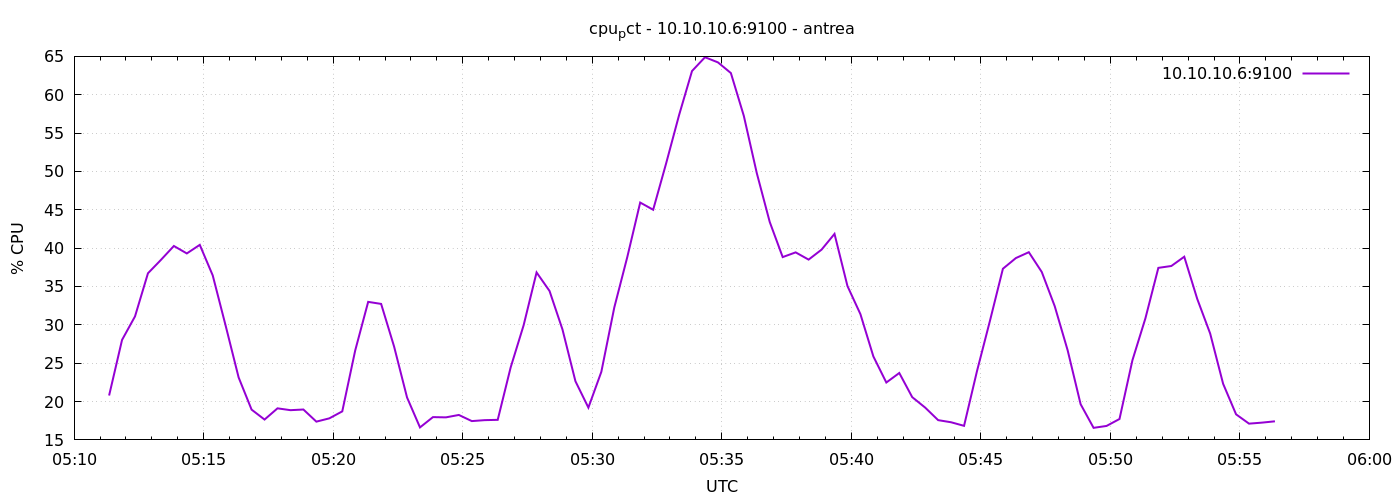

Values plotted in this chart, from the file beside it:
1777093881	20.78571428571845
1777093911	28.04
1777093941	31.1
1777093971	36.72
1777094001	38.47
1777094031	40.28
1777094061	39.31
1777094091	40.43
1777094121	36.44
1777094151	29.87
1777094181	23.14
1777094211	18.95
1777094241	17.65
1777094271	19.11
1777094301	18.88
1777094331	18.96
1777094361	17.38
1777094391	17.81
1777094421	18.72
1777094451	26.67
1777094481	33
1777094511	32.73
1777094541	27.18
1777094571	20.53
1777094601	16.63
1777094631	17.97
1777094661	17.94
1777094691	18.25
1777094721	17.45
1777094751	17.58
1777094781	17.61
1777094811	24.45
1777094841	29.94
1777094871	36.83
1777094901	34.42
1777094931	29.4
1777094961	22.65
1777094991	19.21
1777095021	23.88
1777095051	32.27
1777095081	38.82
1777095111	45.94
1777095141	45
1777095171	51.04
1777095201	57.34
1777095231	63.09
1777095261	64.89
1777095291	64.22
1777095321	62.82
1777095351	57.24
1777095381	49.78
1777095411	43.41
1777095441	38.83
1777095471	39.45
1777095501	38.5
1777095531	39.8
1777095561	41.86
1777095591	35.06
1777095621	31.4
1777095651	25.88
1777095681	22.48
... 30 more rows
